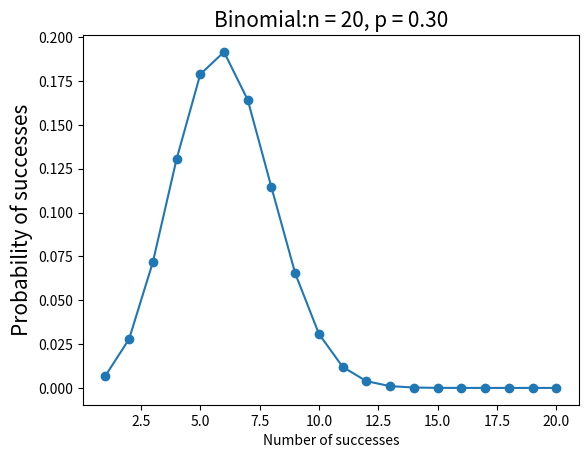

This chart was generated by the following Python code:
from scipy.stats import binom
import matplotlib.pyplot as plt
import numpy as np

# 二项分布

# 事件总的次数
n = 20
# 事件发生的概率
p = 0.3
# 求事件发生k次的概率
k = np.arange(1,21)
binomial = binom.pmf(k,n,p)
print(binomial)

plt.plot(k,binomial,'o-')
plt.title('Binomial:n = %i, p = %0.2f' % (n,p),fontsize=15)
plt.xlabel('Number of successes')
plt.ylabel('Probability of successes',fontsize=15)
plt.show()